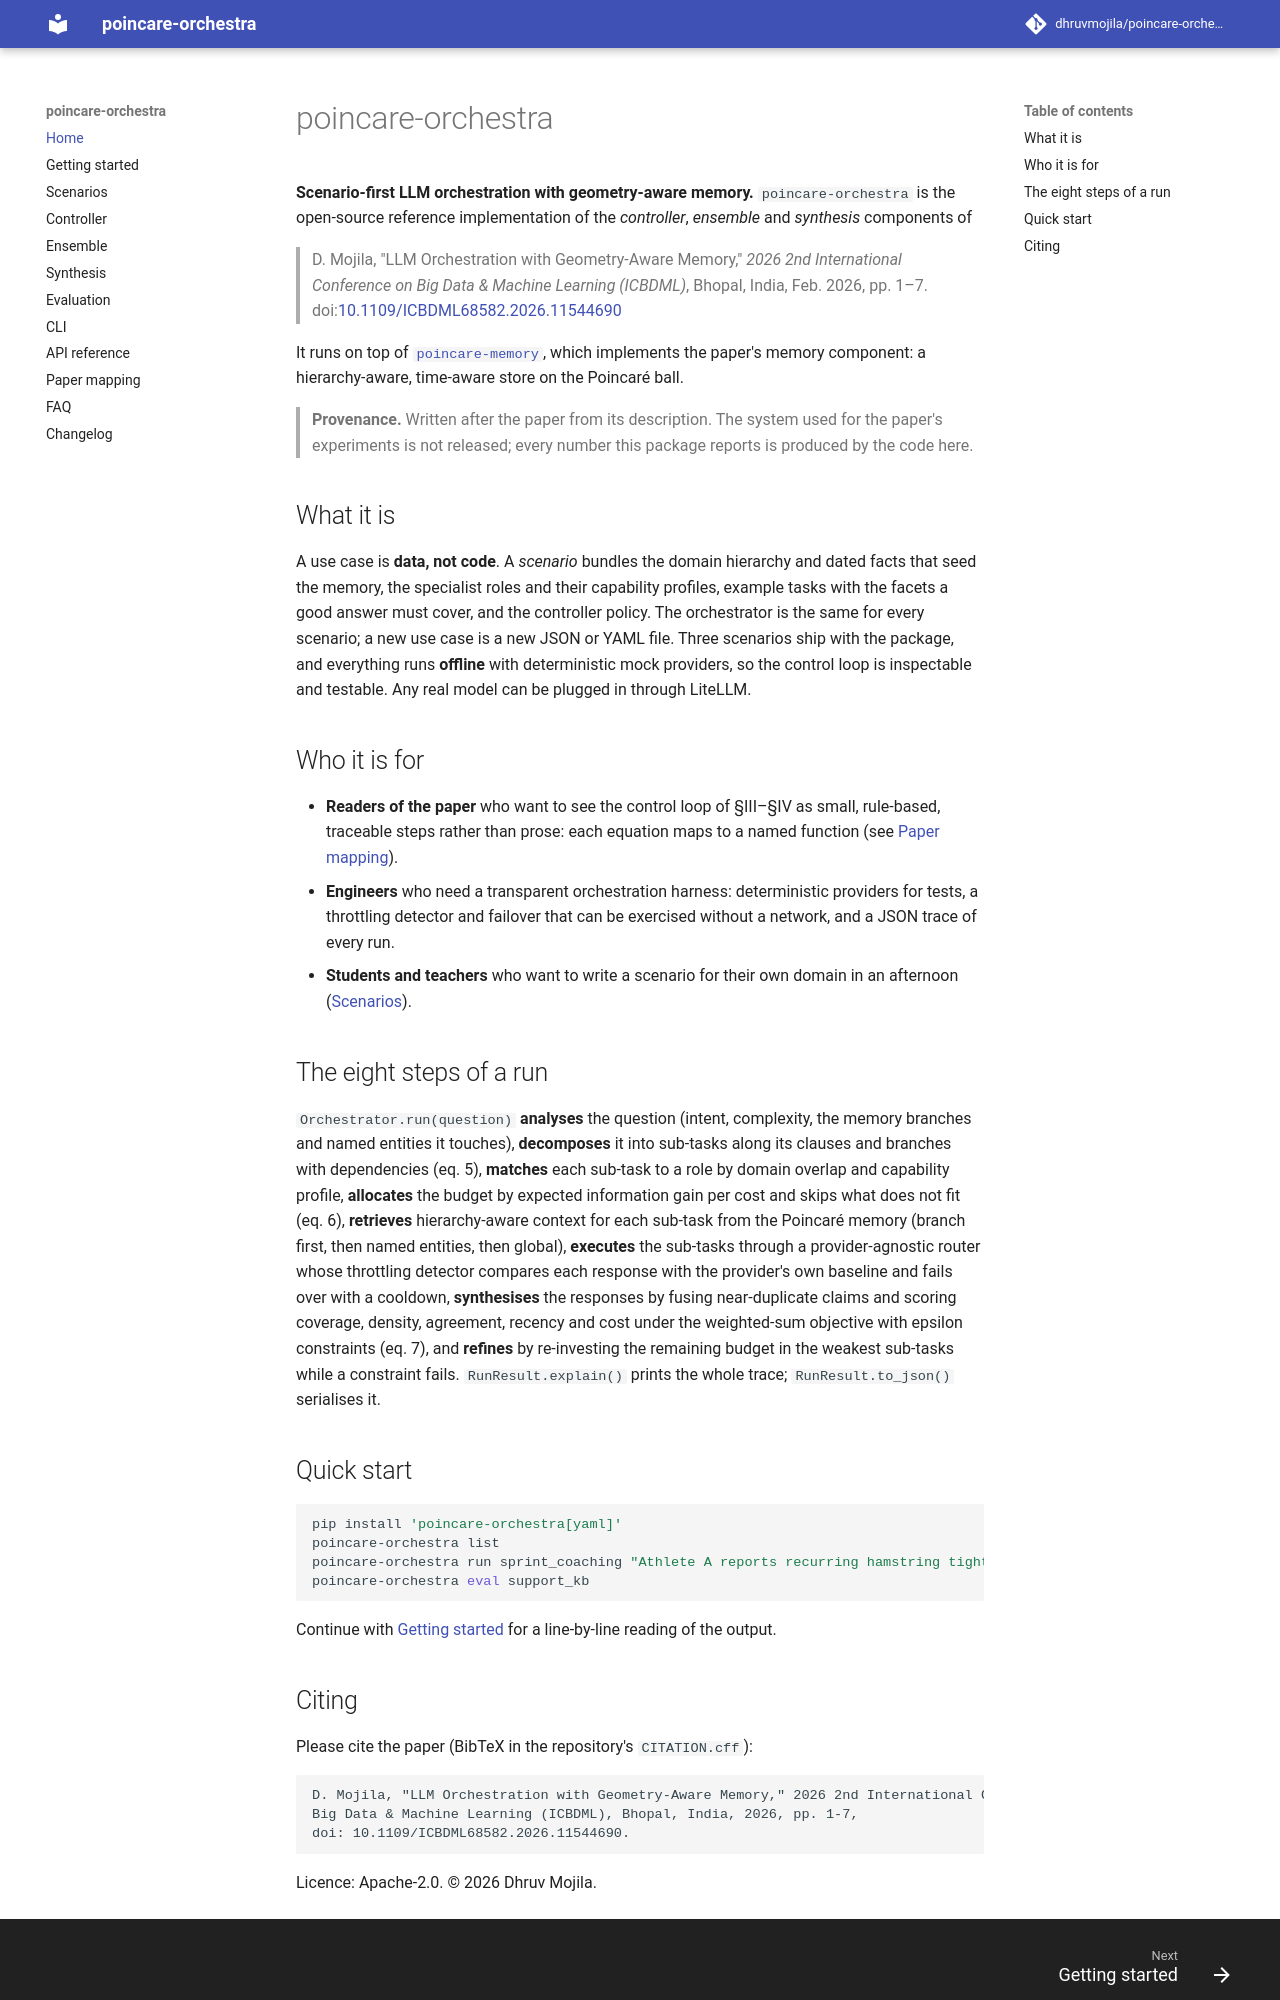

repository: dhruvmojila/poincare-orchestra · page: index.html · generator: mkdocs

# poincare-orchestra

**Scenario-first LLM orchestration with geometry-aware memory.** `poincare-orchestra` is the open-source reference implementation of the *controller*, *ensemble* and *synthesis* components of

> D. Mojila, "LLM Orchestration with Geometry-Aware Memory," *2026 2nd International Conference on Big Data & Machine Learning (ICBDML)*, Bhopal, India, Feb. 2026, pp. 1–7. doi:[10.1109/ICBDML68582.2026.11544690](https://doi.org/10.1109/ICBDML68582.2026.11544690)

It runs on top of [`poincare-memory`](https://github.com/dhruvmojila/poincare-memory), which implements the paper's memory component: a hierarchy-aware, time-aware store on the Poincaré ball.

> **Provenance.** Written after the paper from its description. The system used for the paper's experiments is not released; every number this package reports is produced by the code here.

## What it is

A use case is **data, not code**. A *scenario* bundles the domain hierarchy and dated facts that seed the memory, the specialist roles and their capability profiles, example tasks with the facets a good answer must cover, and the controller policy. The orchestrator is the same for every scenario; a new use case is a new JSON or YAML file. Three scenarios ship with the package, and everything runs **offline** with deterministic mock providers, so the control loop is inspectable and testable. Any real model can be plugged in through LiteLLM.

## Who it is for

- **Readers of the paper** who want to see the control loop of §III–§IV as small, rule-based, traceable steps rather than prose: each equation maps to a named function (see [Paper mapping](paper-mapping.md)).
- **Engineers** who need a transparent orchestration harness: deterministic providers for tests, a throttling detector and failover that can be exercised without a network, and a JSON trace of every run.
- **Students and teachers** who want to write a scenario for their own domain in an afternoon ([Scenarios](scenarios.md)).

## The eight steps of a run

`Orchestrator.run(question)` **analyses** the question (intent, complexity, the memory branches and named entities it touches), **decomposes** it into sub-tasks along its clauses and branches with dependencies (eq. 5), **matches** each sub-task to a role by domain overlap and capability profile, **allocates** the budget by expected information gain per cost and skips what does not fit (eq. 6), **retrieves** hierarchy-aware context for each sub-task from the Poincaré memory (branch first, then named entities, then global), **executes** the sub-tasks through a provider-agnostic router whose throttling detector compares each response with the provider's own baseline and fails over with a cooldown, **synthesises** the responses by fusing near-duplicate claims and scoring coverage, density, agreement, recency and cost under the weighted-sum objective with epsilon constraints (eq. 7), and **refines** by re-investing the remaining budget in the weakest sub-tasks while a constraint fails. `RunResult.explain()` prints the whole trace; `RunResult.to_json()` serialises it.

## Quick start

```bash
pip install 'poincare-orchestra[yaml]'
poincare-orchestra list
poincare-orchestra run sprint_coaching "Athlete A reports recurring hamstring tightness after 400 m repeats. Plan the next two weeks."
poincare-orchestra eval support_kb
```

Continue with [Getting started](getting-started.md) for a line-by-line reading of the output.
